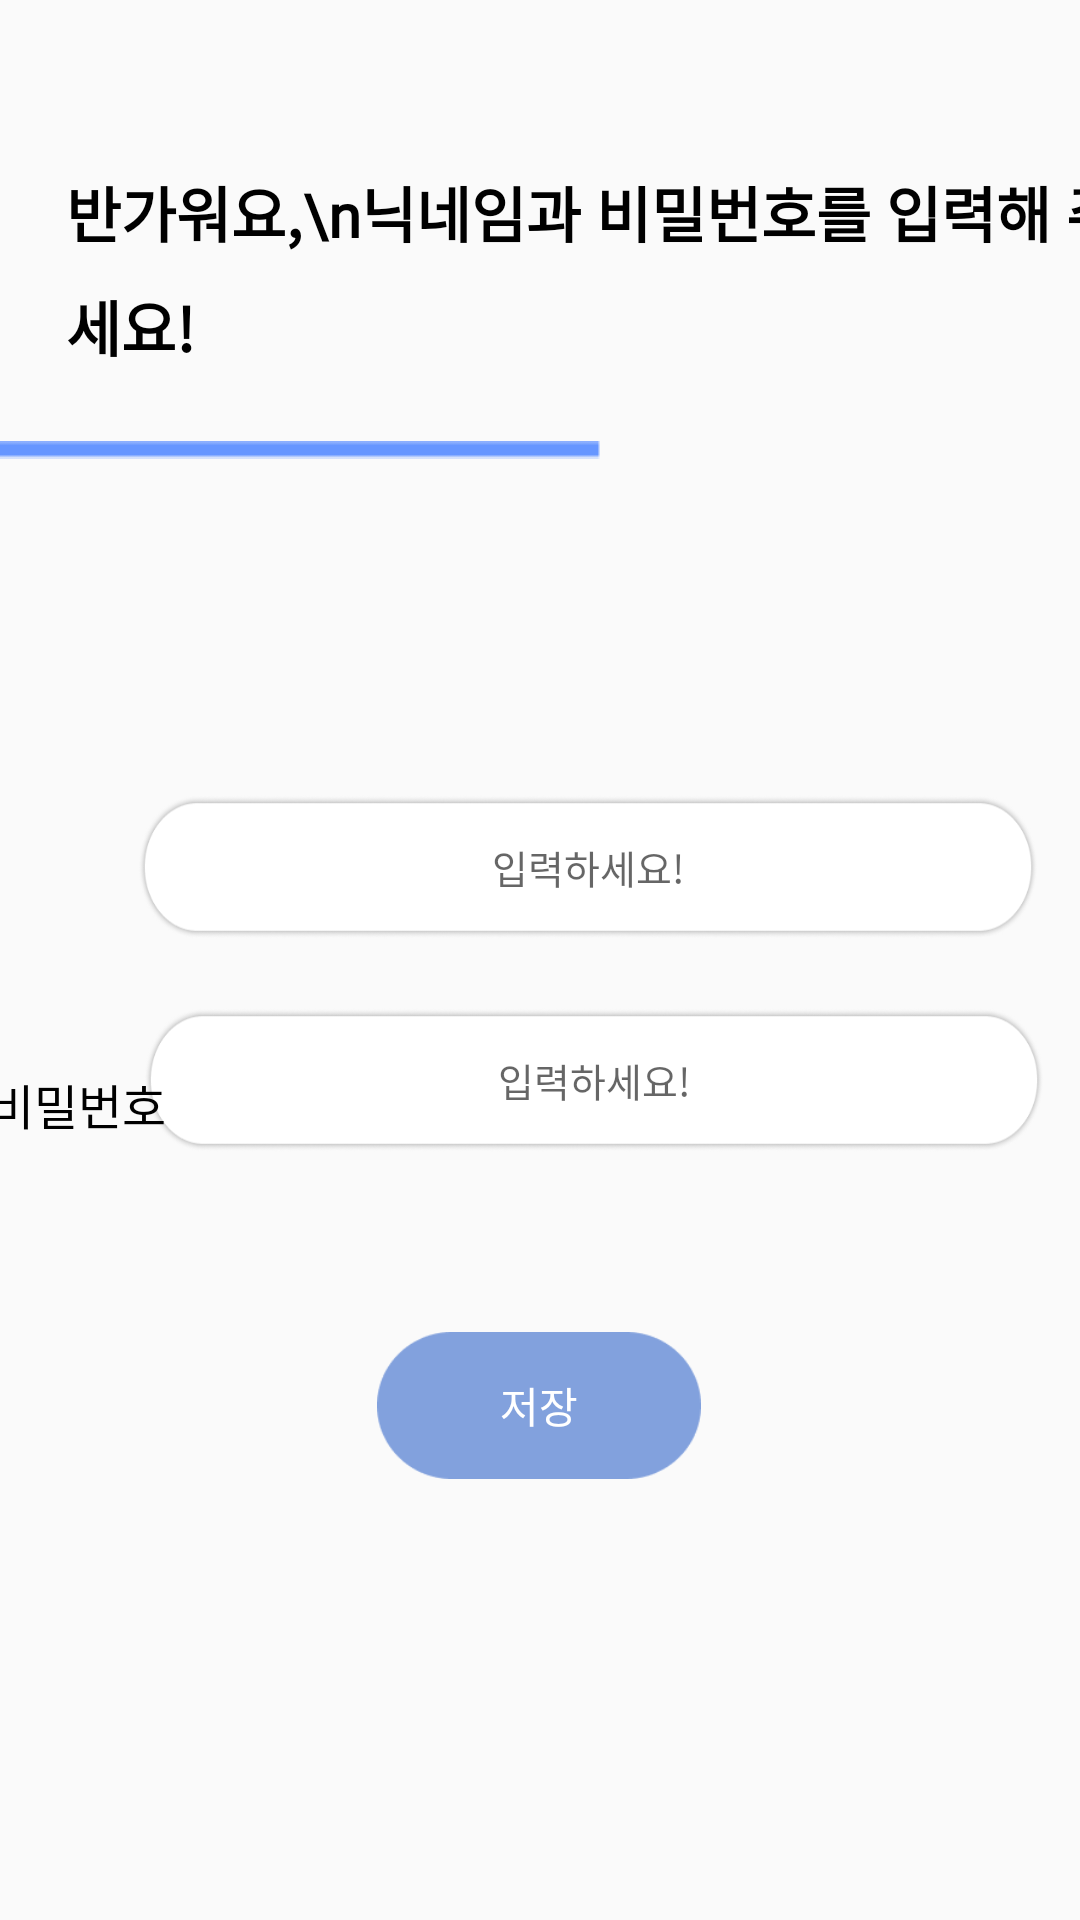

Reconstruct the res/layout file that produces this screen, plus the resources it refers to.
<!-- AndroidManifest.xml: application theme Theme.AppCompat.Light.NoActionBar -->
<!-- res/layout/login_activity_nickname.xml -->
<?xml version="1.0" encoding="utf-8"?>
<androidx.constraintlayout.widget.ConstraintLayout xmlns:android="http://schemas.android.com/apk/res/android"
    xmlns:app="http://schemas.android.com/apk/res-auto"
    xmlns:tools="http://schemas.android.com/tools"
    android:layout_width="match_parent"
    android:layout_height="match_parent"
    tools:context=".login.NicknameActivity">

    <ImageView
        android:id="@+id/imageView19"
        android:layout_width="wrap_content"
        android:layout_height="wrap_content"
        android:layout_marginTop="24dp"
        android:layout_marginEnd="185dp"
        android:src="@drawable/ic_blueline"
        app:layout_constraintEnd_toEndOf="parent"
        app:layout_constraintStart_toStartOf="parent"
        app:layout_constraintTop_toBottomOf="@id/nickname_title" />

    <TextView
        android:id="@+id/nickname_title"
        android:layout_width="wrap_content"
        android:layout_height="wrap_content"
        android:layout_marginStart="22dp"
        android:layout_marginTop="56dp"
        android:layout_marginEnd="175dp"
        android:fontFamily="@font/gothic"
        android:lineSpacingExtra="9sp"
        android:text="반가워요,\n닉네임과 비밀번호를 입력해 주세요!"
        android:textColor="#000000"
        android:textSize="20sp"
        android:textStyle="bold"
        app:layout_constraintEnd_toEndOf="parent"
        app:layout_constraintHorizontal_bias="0.0"
        app:layout_constraintStart_toStartOf="parent"
        app:layout_constraintTop_toTopOf="parent" />

    <EditText
        android:id="@+id/nickNameEdit"
        android:layout_width="300dp"
        android:layout_height="48dp"
        android:layout_marginTop="112dp"
        android:layout_marginEnd="14dp"
        android:background="@drawable/ic_name_edit"
        android:ems="10"
        android:fontFamily="@font/gothic"
        android:gravity="center"
        android:hint="입력하세요!"
        android:inputType="textPersonName"
        android:textSize="13sp"
        app:layout_constraintEnd_toEndOf="parent"
        app:layout_constraintTop_toBottomOf="@+id/imageView19" />

    <EditText
        android:id="@+id/passEdit"
        android:layout_width="300dp"
        android:layout_height="48dp"
        android:layout_marginTop="23dp"
        android:layout_marginEnd="12dp"
        android:background="@drawable/ic_name_edit"
        android:ems="10"
        android:fontFamily="@font/gothic"
        android:gravity="center"
        android:hint="입력하세요!"
        android:inputType="textPassword"
        android:textSize="13sp"
        app:layout_constraintEnd_toEndOf="parent"
        app:layout_constraintTop_toBottomOf="@+id/nickNameEdit" />

    <Button
        android:id="@+id/nickSaveBtn"
        android:layout_width="108dp"
        android:layout_height="49dp"
        android:layout_marginStart="122dp"
        android:layout_marginTop="60dp"
        android:layout_marginEnd="123dp"
        android:background="@drawable/ic_save_btn"
        android:fontFamily="@font/gothic"
        android:text="저장"
        android:textColor="#FFFFFF"
        app:layout_constraintEnd_toEndOf="parent"
        app:layout_constraintStart_toStartOf="parent"
        app:layout_constraintTop_toBottomOf="@+id/passEdit" />

    <TextView
        android:id="@+id/textView39"
        android:layout_width="wrap_content"
        android:layout_height="wrap_content"
        android:layout_marginStart="22dp"
        android:layout_marginTop="124dp"
        android:layout_marginEnd="28dp"
        android:fontFamily="@font/gothic"
        android:text="닉네임"
        android:textColor="#000000"
        android:textSize="16sp"
        app:layout_constraintEnd_toStartOf="@+id/nickNameEdit"
        app:layout_constraintStart_toStartOf="parent"
        app:layout_constraintTop_toBottomOf="@+id/imageView19" />

    <TextView
        android:id="@+id/textView40"
        android:layout_width="wrap_content"
        android:layout_height="wrap_content"
        android:layout_marginStart="20dp"
        android:layout_marginTop="56dp"
        android:layout_marginEnd="17dp"
        android:fontFamily="@font/gothic"
        android:text="비밀번호"
        android:textColor="#000000"
        android:textSize="16sp"
        app:layout_constraintEnd_toStartOf="@+id/passEdit"
        app:layout_constraintStart_toStartOf="parent"
        app:layout_constraintTop_toBottomOf="@+id/textView39" />

</androidx.constraintlayout.widget.ConstraintLayout>
<!-- resources referenced by this layout -->
<resources>
  <!-- drawable ic_blueline: png bitmap (drawable, 167 bytes) -->
  <!-- drawable ic_name_edit: png bitmap (drawable-v24, 15230 bytes) -->
  <!-- drawable ic_save_btn: png bitmap (drawable-v24, 2242 bytes) -->
</resources>
